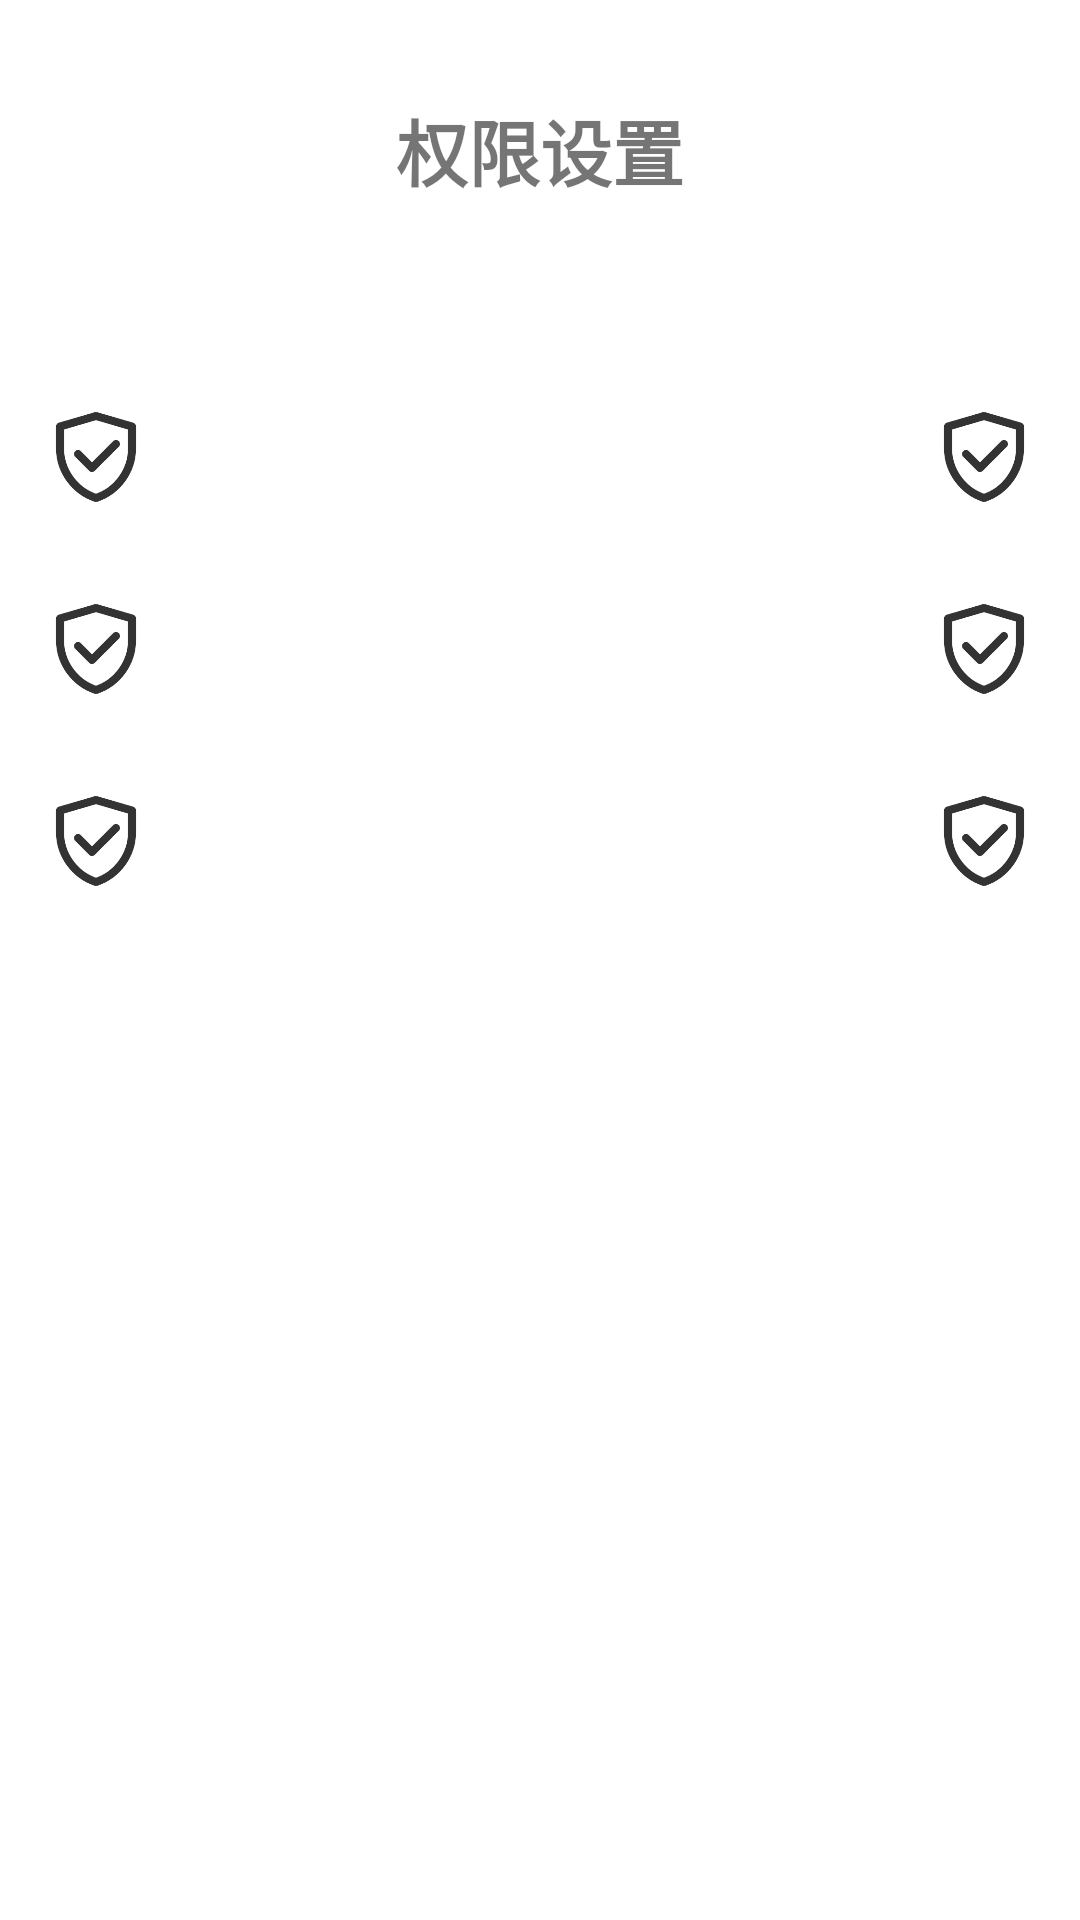

Reconstruct the res/layout file that produces this screen, plus the resources it refers to.
<!-- AndroidManifest.xml: application theme Theme.Bfademo -->
<!-- res/layout/activity_setting.xml -->
<?xml version="1.0" encoding="utf-8"?>
<LinearLayout xmlns:android="http://schemas.android.com/apk/res/android"
    xmlns:app="http://schemas.android.com/apk/res-auto"
    xmlns:tools="http://schemas.android.com/tools"
    android:layout_width="match_parent"
    android:layout_height="match_parent"
    android:orientation="vertical"
    android:background="#ffffff"
    tools:context=".Setting">

    
    <LinearLayout
        android:id="@+id/backLayout"
        android:layout_marginTop="20dp"
        android:layout_marginLeft="20dp"
        android:layout_marginRight="50dp"
        android:layout_marginBottom="40dp"
        android:layout_width="match_parent"
        android:layout_height="wrap_content"
        android:orientation="horizontal">
        <ImageView
            android:id="@+id/backImage"
            android:layout_width="30dp"
            android:layout_height="30dp"
            android:background="@drawable/back"/>
        <TextView
            android:layout_width="match_parent"
            android:layout_height="60dp"
            android:text="权限设置"
            android:textSize="24sp"
            android:textStyle="bold"
            android:gravity="center" />
    </LinearLayout>

    <include layout="@layout/permission_item"
        android:id="@+id/locationPermissionItem" />

    <include layout="@layout/permission_item"
        android:id="@+id/cameraPermissionItem" />

    <include layout="@layout/permission_item"
        android:id="@+id/wifiPermissionItem" />

</LinearLayout>
<!-- res/layout/permission_item.xml (included above) -->
<?xml version="1.0" encoding="utf-8"?>
<RelativeLayout xmlns:android="http://schemas.android.com/apk/res/android"
    android:layout_width="match_parent"
    android:layout_height="wrap_content"
    android:padding="16dp">

    <ImageView
        android:id="@+id/pIcon"
        android:layout_width="32dp"
        android:layout_height="32dp"
        android:layout_alignParentStart="true"
        android:src="@drawable/ic_permission" />

    <TextView
        android:id="@+id/permissionText"
        android:layout_width="wrap_content"
        android:layout_height="wrap_content"
        android:layout_toEndOf="@id/pIcon"
        android:layout_marginStart="8dp"
        android:textSize="16sp" />

    <ImageView
        android:id="@+id/permissionIcon"
        android:layout_width="32dp"
        android:layout_height="32dp"
        android:layout_alignParentEnd="true"
        android:src="@drawable/ic_permission" />

</RelativeLayout>
<!-- resources referenced by this layout -->
<resources>
  <!-- drawable ic_permission: png bitmap (drawable, 4141 bytes) -->
  <style name="Theme.Bfademo" parent="Theme.AppCompat.Light.NoActionBar">
          
          
          <item name="colorPrimary">@color/colorPrimary</item>
          <item name="colorPrimaryDark">@color/colorPrimaryDark</item>
          <item name="colorAccent">@color/colorAccent</item>
          <item name="android:textAllCaps">false</item>
  
          <item name="colorPrimaryVariant">@color/purple_700</item>
          <item name="colorOnPrimary">@color/white</item>
          
          <item name="colorSecondary">@color/teal_200</item>
          <item name="colorSecondaryVariant">@color/teal_700</item>
          <item name="colorOnSecondary">@color/black</item>
          
          <item name="android:statusBarColor" tools:targetApi="21">?attr/colorPrimaryVariant</item>
          
      </style>
  <style name="Theme.AppCompat.Light.NoActionBar">
          <item name="windowActionBar">false</item>
          <item name="windowNoTitle">true</item>
          <item name="android:windowDrawsSystemBarBackgrounds" tools:targetApi="lollipop">true</item>
          <item name="android:statusBarColor" tools:targetApi="lollipop">@android:color/transparent</item>
      </style>
  <color name="colorPrimary">#49714B</color>
  <color name="colorPrimaryDark">#506851</color>
  <color name="colorAccent">#454E3B</color>
  <color name="purple_700">#FF3700B3</color>
  <color name="white">#FFFFFFFF</color>
  <color name="teal_200">#FF03DAC5</color>
  <color name="teal_700">#FF018786</color>
  <color name="black">#FF000000</color>
</resources>
